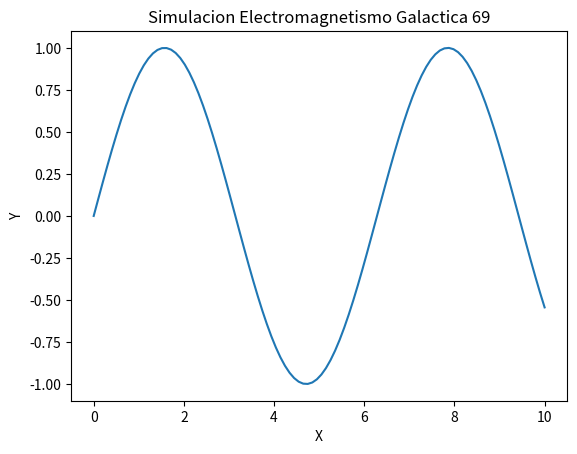

Python code for this plot:
import numpy as np
import matplotlib.pyplot as plt

def run_simulation():
    x = np.linspace(0, 10, 100)
    y = np.sin(x)
    plt.plot(x, y)
    plt.title('Simulacion Electromagnetismo Galactica 69')
    plt.xlabel('X')
    plt.ylabel('Y')
    print('Simulation 69 ran.')

if __name__ == '__main__':
    run_simulation()
